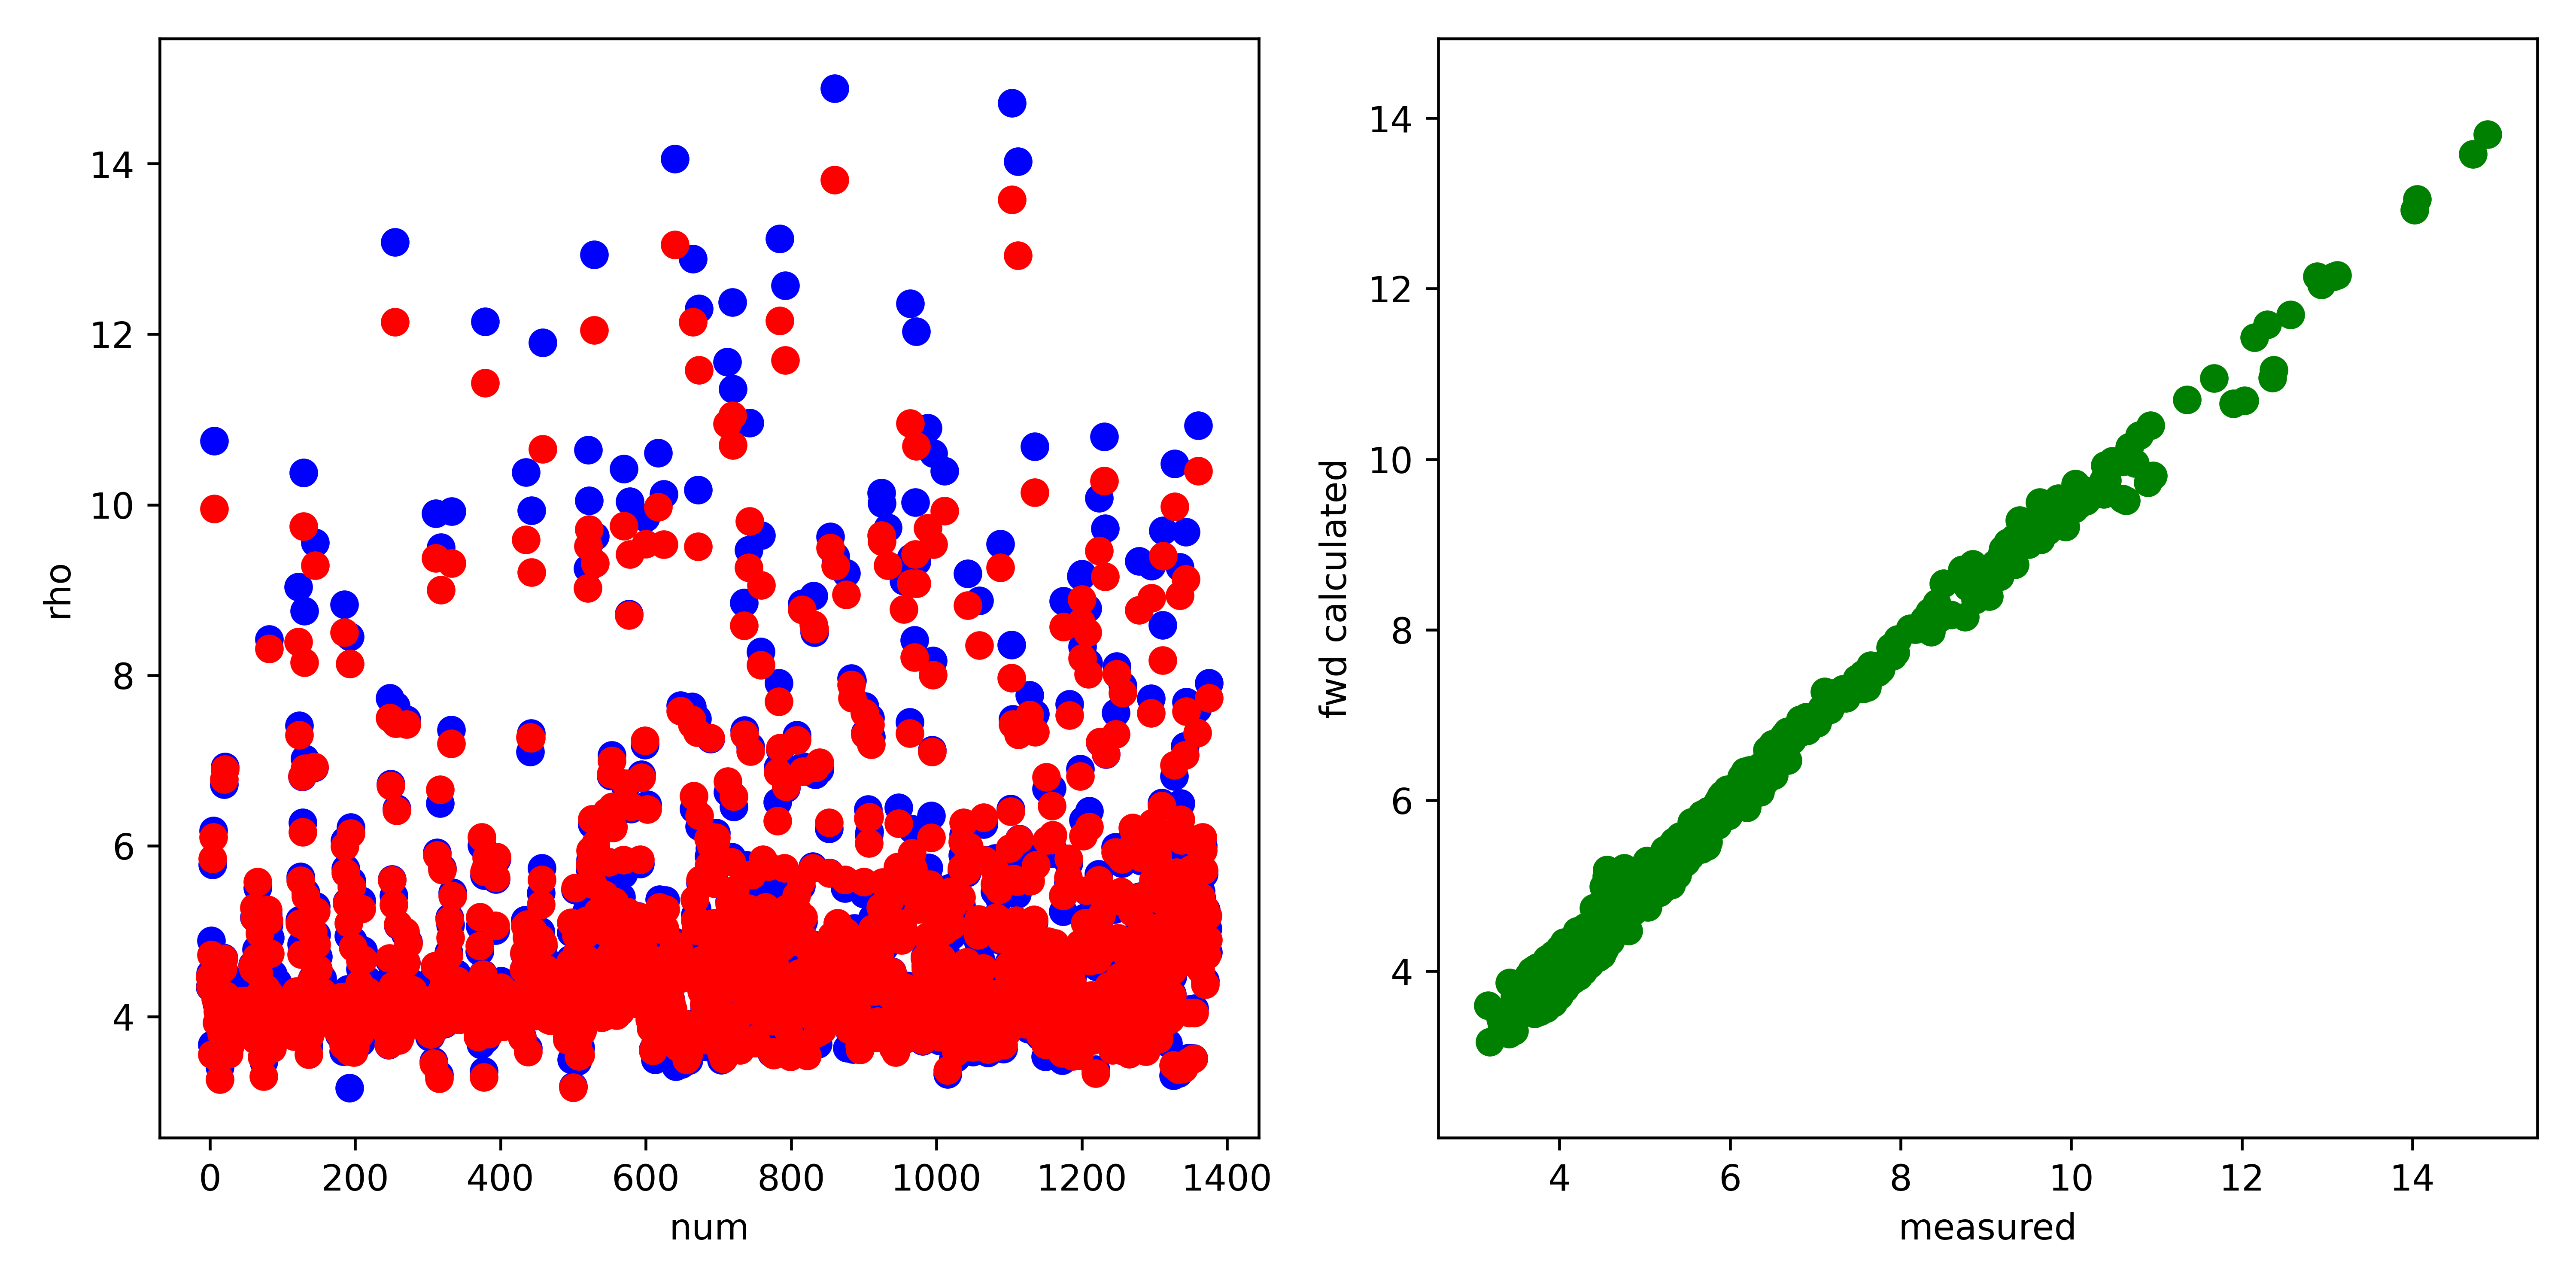

Data behind this chart, as committed beside it:
, fwd, measured, misfit, abs_misfit, percent_misfit
0, 4.466, 4.346, 0.1196, 0.1196, 0.02751
1, 4.352, 4.508, -0.1561, 0.1561, 0.03463
2, 4.722, 4.89, -0.168, 0.168, 0.03436
3, 3.556, 3.67, -0.114, 0.114, 0.03107
4, 5.853, 5.783, 0.07009, 0.07009, 0.01212
5, 6.103, 6.178, -0.07537, 0.07537, 0.0122
6, 9.953, 10.75, -0.7946, 0.7946, 0.07393
7, 4.466, 4.401, 0.06467, 0.06467, 0.01469
8, 4.206, 4.416, -0.2104, 0.2104, 0.04765
9, 4.349, 4.599, -0.2501, 0.2501, 0.05438
10, 3.927, 4.15, -0.223, 0.223, 0.05374
11, 4.059, 4.269, -0.2093, 0.2093, 0.04904
12, 3.502, 3.705, -0.2035, 0.2035, 0.05493
13, 4.22, 4.377, -0.1574, 0.1574, 0.03595
14, 3.263, 3.407, -0.1441, 0.1441, 0.0423
15, 4.05, 4.154, -0.1042, 0.1042, 0.02507
16, 3.793, 3.91, -0.1168, 0.1168, 0.02986
17, 4.645, 4.633, 0.01199, 0.01199, 0.002589
18, 4.561, 4.649, -0.08761, 0.08761, 0.01885
19, 4.68, 4.688, -0.007525, 0.007525, 0.001605
20, 6.781, 6.723, 0.0582, 0.0582, 0.008657
21, 6.899, 6.929, -0.02929, 0.02929, 0.004228
22, 4.243, 4.493, -0.2495, 0.2495, 0.05554
23, 4.174, 4.466, -0.2921, 0.2921, 0.06541
24, 3.942, 4.211, -0.2696, 0.2696, 0.06402
25, 3.94, 4.224, -0.284, 0.284, 0.06724
26, 3.561, 3.84, -0.279, 0.279, 0.07264
27, 4.077, 4.356, -0.2791, 0.2791, 0.06406
28, 3.656, 3.926, -0.2695, 0.2695, 0.06865
29, 3.849, 4.081, -0.2321, 0.2321, 0.05688
30, 3.766, 4.017, -0.2515, 0.2515, 0.0626
31, 3.849, 4.083, -0.2339, 0.2339, 0.05727
32, 3.837, 4.071, -0.2346, 0.2346, 0.05761
33, 4.111, 4.361, -0.2502, 0.2502, 0.05736
34, 3.813, 4.07, -0.2576, 0.2576, 0.06328
35, 4.076, 4.274, -0.1983, 0.1983, 0.0464
36, 3.875, 4.065, -0.1898, 0.1898, 0.0467
37, 3.893, 4.051, -0.1575, 0.1575, 0.03888
38, 3.98, 4.149, -0.1688, 0.1688, 0.0407
39, 3.893, 4.064, -0.1706, 0.1706, 0.04198
40, 4.004, 4.19, -0.1862, 0.1862, 0.04444
41, 4.182, 4.337, -0.1549, 0.1549, 0.03571
42, 4.073, 4.169, -0.09625, 0.09625, 0.02308
43, 4.154, 4.257, -0.1025, 0.1025, 0.02407
44, 3.929, 4.058, -0.1285, 0.1285, 0.03166
45, 4.12, 4.235, -0.115, 0.115, 0.02716
46, 4.13, 4.213, -0.08231, 0.08231, 0.01954
47, 3.893, 3.994, -0.1006, 0.1006, 0.02518
48, 4.003, 4.104, -0.1004, 0.1004, 0.02446
49, 4.183, 4.274, -0.09088, 0.09088, 0.02126
50, 3.913, 3.995, -0.08241, 0.08241, 0.02063
51, 4.021, 4.073, -0.05226, 0.05226, 0.01283
52, 3.972, 4.02, -0.04806, 0.04806, 0.01195
53, 4.017, 4.067, -0.04963, 0.04963, 0.0122
54, 3.957, 4.026, -0.06908, 0.06908, 0.01716
55, 4.018, 4.082, -0.06397, 0.06397, 0.01567
56, 3.809, 3.875, -0.06611, 0.06611, 0.01706
57, 4.063, 4.117, -0.0534, 0.0534, 0.01297
58, 3.992, 4.051, -0.05836, 0.05836, 0.01441
59, 4.591, 4.606, -0.01518, 0.01518, 0.003296
... 1,316 more rows
